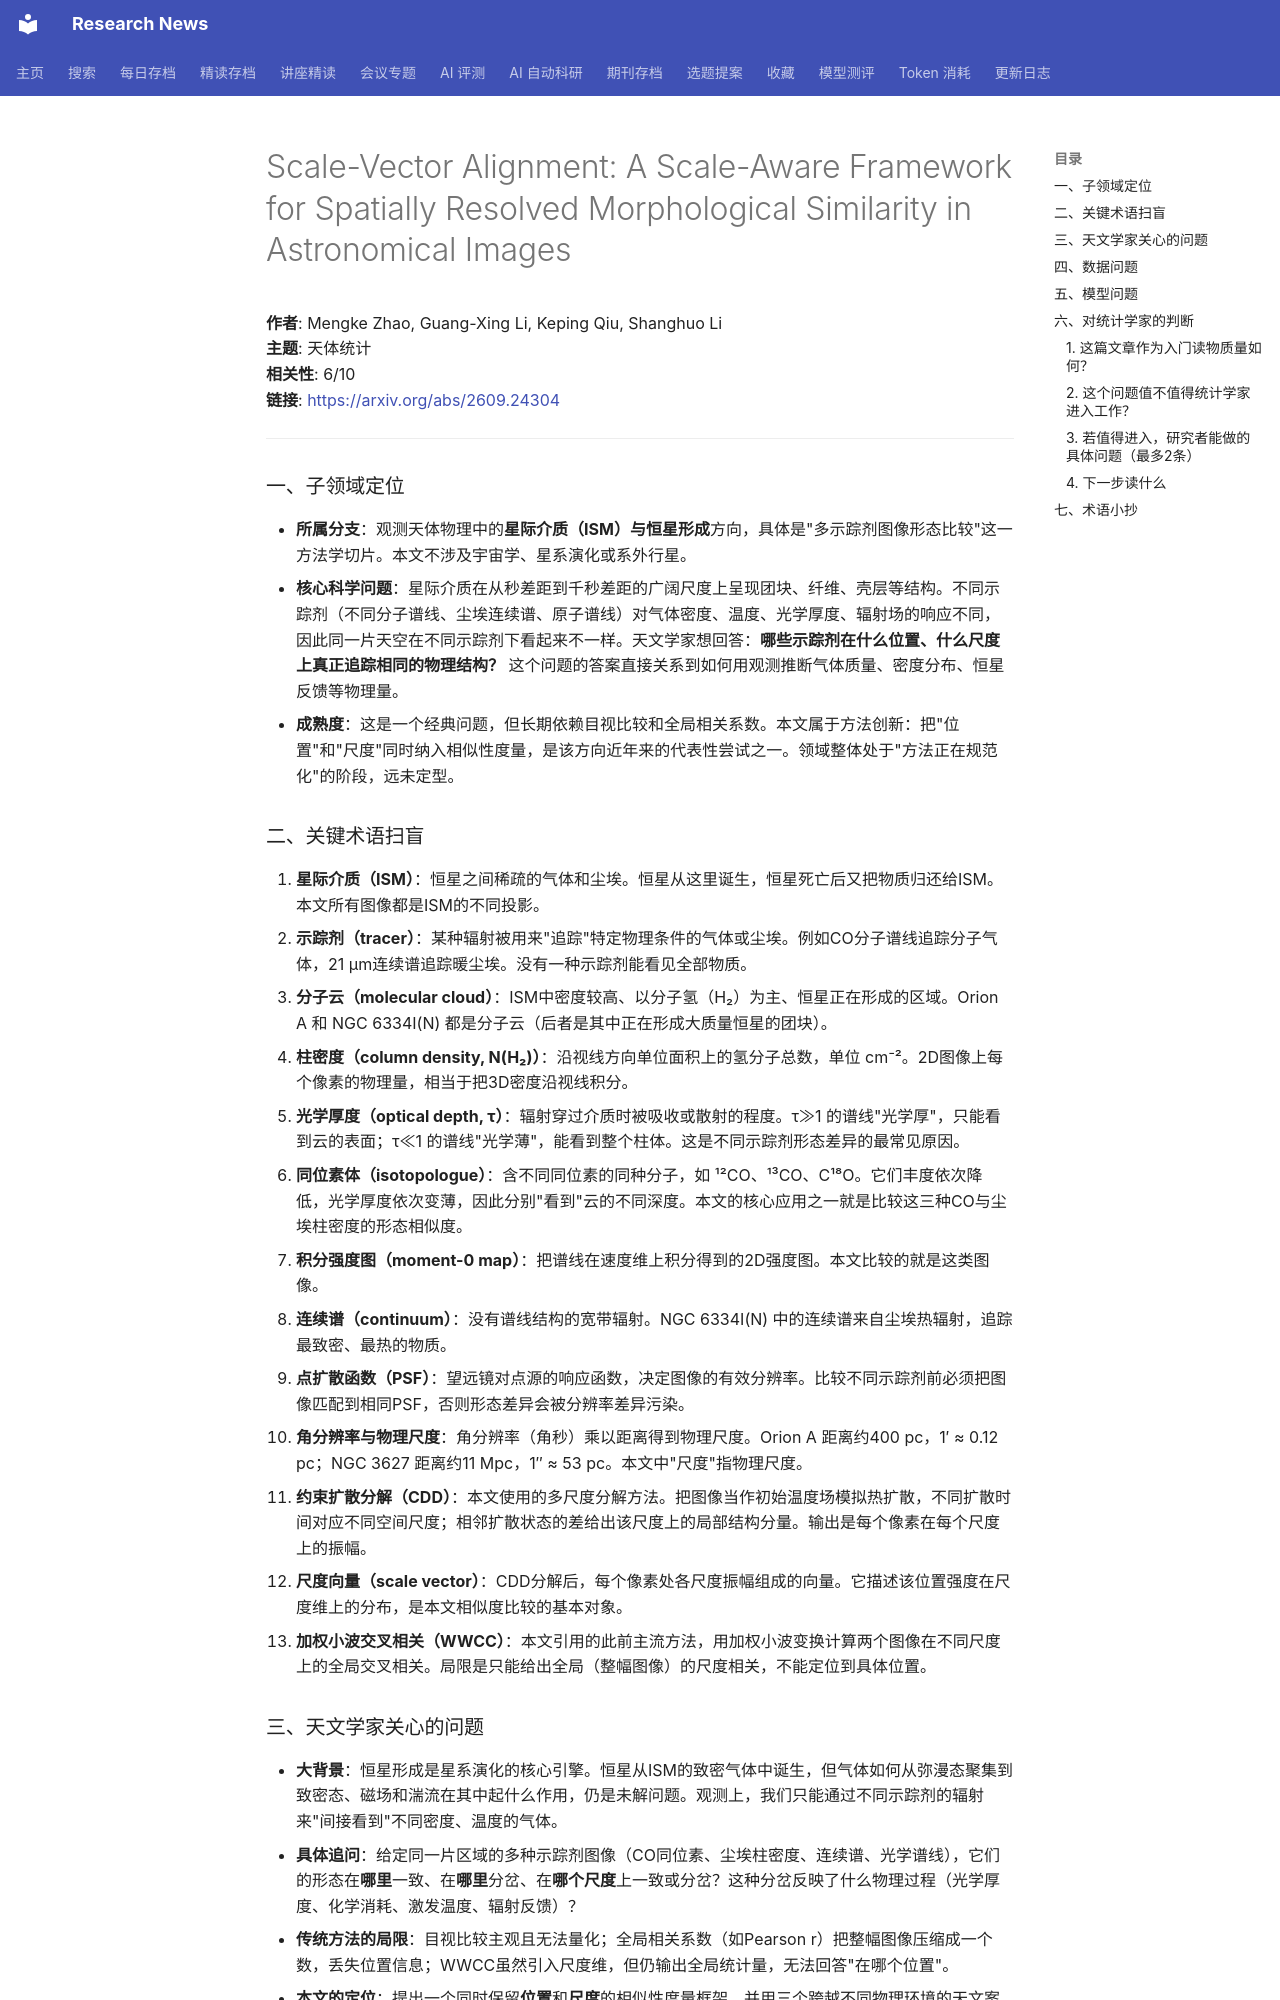

repository: cxy0714/research-news · page: deep_reads/2026-09-23-2609.24304/index.html · generator: mkdocs

# Scale-Vector Alignment: A Scale-Aware Framework for Spatially Resolved Morphological Similarity in Astronomical Images

**作者**: Mengke Zhao, Guang-Xing Li, Keping Qiu, Shanghuo Li  
**主题**: 天体统计  
**相关性**: 6/10  
**链接**: <https://arxiv.org/abs/2609.24304>

---

### 一、子领域定位

- **所属分支**：观测天体物理中的**星际介质（ISM）与恒星形成**方向，具体是"多示踪剂图像形态比较"这一方法学切片。本文不涉及宇宙学、星系演化或系外行星。
- **核心科学问题**：星际介质在从秒差距到千秒差距的广阔尺度上呈现团块、纤维、壳层等结构。不同示踪剂（不同分子谱线、尘埃连续谱、原子谱线）对气体密度、温度、光学厚度、辐射场的响应不同，因此同一片天空在不同示踪剂下看起来不一样。天文学家想回答：**哪些示踪剂在什么位置、什么尺度上真正追踪相同的物理结构？** 这个问题的答案直接关系到如何用观测推断气体质量、密度分布、恒星反馈等物理量。
- **成熟度**：这是一个经典问题，但长期依赖目视比较和全局相关系数。本文属于方法创新：把"位置"和"尺度"同时纳入相似性度量，是该方向近年来的代表性尝试之一。领域整体处于"方法正在规范化"的阶段，远未定型。

### 二、关键术语扫盲

1. **星际介质（ISM）**：恒星之间稀疏的气体和尘埃。恒星从这里诞生，恒星死亡后又把物质归还给ISM。本文所有图像都是ISM的不同投影。
2. **示踪剂（tracer）**：某种辐射被用来"追踪"特定物理条件的气体或尘埃。例如CO分子谱线追踪分子气体，21 µm连续谱追踪暖尘埃。没有一种示踪剂能看见全部物质。
3. **分子云（molecular cloud）**：ISM中密度较高、以分子氢（H₂）为主、恒星正在形成的区域。Orion A 和 NGC 6334I(N) 都是分子云（后者是其中正在形成大质量恒星的团块）。
4. **柱密度（column density, N(H₂)）**：沿视线方向单位面积上的氢分子总数，单位 cm⁻²。2D图像上每个像素的物理量，相当于把3D密度沿视线积分。
5. **光学厚度（optical depth, τ）**：辐射穿过介质时被吸收或散射的程度。τ≫1 的谱线"光学厚"，只能看到云的表面；τ≪1 的谱线"光学薄"，能看到整个柱体。这是不同示踪剂形态差异的最常见原因。
6. **同位素体（isotopologue）**：含不同同位素的同种分子，如 ¹²CO、¹³CO、C¹⁸O。它们丰度依次降低，光学厚度依次变薄，因此分别"看到"云的不同深度。本文的核心应用之一就是比较这三种CO与尘埃柱密度的形态相似度。
7. **积分强度图（moment-0 map）**：把谱线在速度维上积分得到的2D强度图。本文比较的就是这类图像。
8. **连续谱（continuum）**：没有谱线结构的宽带辐射。NGC 6334I(N) 中的连续谱来自尘埃热辐射，追踪最致密、最热的物质。
9. **点扩散函数（PSF）**：望远镜对点源的响应函数，决定图像的有效分辨率。比较不同示踪剂前必须把图像匹配到相同PSF，否则形态差异会被分辨率差异污染。
10. **角分辨率与物理尺度**：角分辨率（角秒）乘以距离得到物理尺度。Orion A 距离约400 pc，1′ ≈ 0.12 pc；NGC 3627 距离约11 Mpc，1″ ≈ 53 pc。本文中"尺度"指物理尺度。
11. **约束扩散分解（CDD）**：本文使用的多尺度分解方法。把图像当作初始温度场模拟热扩散，不同扩散时间对应不同空间尺度；相邻扩散状态的差给出该尺度上的局部结构分量。输出是每个像素在每个尺度上的振幅。
12. **尺度向量（scale vector）**：CDD分解后，每个像素处各尺度振幅组成的向量。它描述该位置强度在尺度维上的分布，是本文相似度比较的基本对象。
13. **加权小波交叉相关（WWCC）**：本文引用的此前主流方法，用加权小波变换计算两个图像在不同尺度上的全局交叉相关。局限是只能给出全局（整幅图像）的尺度相关，不能定位到具体位置。

### 三、天文学家关心的问题

- **大背景**：恒星形成是星系演化的核心引擎。恒星从ISM的致密气体中诞生，但气体如何从弥漫态聚集到致密态、磁场和湍流在其中起什么作用，仍是未解问题。观测上，我们只能通过不同示踪剂的辐射来"间接看到"不同密度、温度的气体。
- **具体追问**：给定同一片区域的多种示踪剂图像（CO同位素、尘埃柱密度、连续谱、光学谱线），它们的形态在**哪里**一致、在**哪里**分岔、在**哪个尺度**上一致或分岔？这种分岔反映了什么物理过程（光学厚度、化学消耗、激发温度、辐射反馈）？
- **传统方法的局限**：目视比较主观且无法量化；全局相关系数（如Pearson r）把整幅图像压缩成一个数，丢失位置信息；WWCC虽然引入尺度维，但仍输出全局统计量，无法回答"在哪个位置"。
- **本文的定位**：提出一个同时保留**位置**和**尺度**的相似性度量框架，并用三个跨越不同物理环境的天文案例展示它能提取出传统方法看不到的信息。它不解决物理机制本身，而是提供一个更精细的"形态差异地图"，供天文学家结合物理模型解读。
